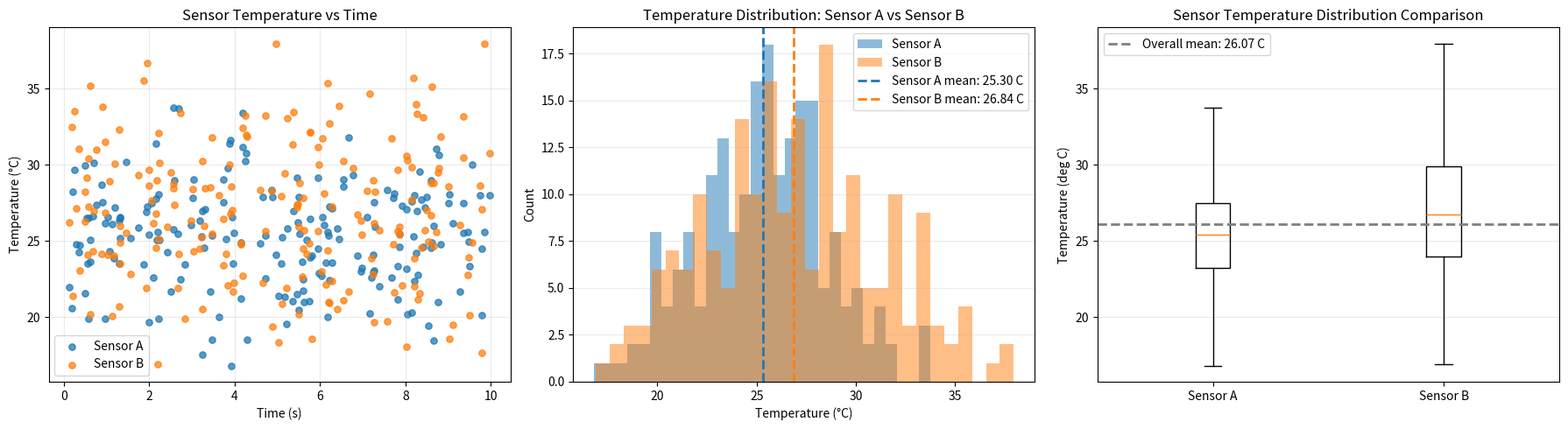

Python code for this plot:
"""Generate publication-quality sensor data visualizations.

This script creates synthetic temperature sensor data using NumPy
and produces scatter, histogram, and box plot visualizations saved
as PNG files.

Usage
-----
    python generate_plots.py
"""

import matplotlib.pyplot as plt
import numpy as np

# Create a function generate_data(seed) that returns sensor_a, sensor_b,
# and timestamps arrays with the same parameters as in the notebook.
# Use NumPy-style docstring with Parameters and Returns sections.


def generate_data(seed):
    """Generate synthetic sensor temperature data and timestamps.

    Parameters
    ----------
    seed : int
        Seed used to initialize NumPy's random number generator for
        reproducible results.

    Returns
    -------
    sensor_a : numpy.ndarray
        Array of shape (200,) containing Sensor A temperature readings in
        degrees Celsius, sampled from a normal distribution with mean 25.0
        and standard deviation 3.0.
    sensor_b : numpy.ndarray
        Array of shape (200,) containing Sensor B temperature readings in
        degrees Celsius, sampled from a normal distribution with mean 27.0
        and standard deviation 4.5.
    timestamps : numpy.ndarray
        Array of shape (200,) containing timestamps in seconds sampled
        uniformly from 0.0 to 10.0.
    """
    rng = np.random.default_rng(seed)
    n_readings = 200

    sensor_a = rng.normal(loc=25.0, scale=3.0, size=n_readings)
    sensor_b = rng.normal(loc=27.0, scale=4.5, size=n_readings)
    timestamps = rng.uniform(low=0.0, high=10.0, size=n_readings)

    return sensor_a, sensor_b, timestamps

# Create plot_scatter(sensor_a, sensor_b, timestamps, ax) that draws
# the scatter plot from the notebook onto the given Axes object.
# NumPy-style docstring. Modifies ax in place, returns None.


def plot_scatter(sensor_a, sensor_b, timestamps, ax):
    """Plot sensor temperature readings versus time on an existing Axes.

    Parameters
    ----------
    sensor_a : numpy.ndarray
        Array of shape (200,) with Sensor A temperature readings in
        degrees Celsius.
    sensor_b : numpy.ndarray
        Array of shape (200,) with Sensor B temperature readings in
        degrees Celsius.
    timestamps : numpy.ndarray
        Array of shape (200,) with timestamp values in seconds.
    ax : matplotlib.axes.Axes
        Existing Matplotlib Axes to draw the scatter plot on. The axes are
        modified in place.

    Returns
    -------
    None
        This function updates ``ax`` directly and does not create or return
        a new figure or axes.
    """
    ax.scatter(
        timestamps,
        sensor_a,
        color="tab:blue",
        alpha=0.75,
        s=28,
        label="Sensor A",
    )
    ax.scatter(
        timestamps,
        sensor_b,
        color="tab:orange",
        alpha=0.75,
        s=28,
        label="Sensor B",
    )

    ax.set_xlabel("Time (s)")
    ax.set_ylabel("Temperature (\N{DEGREE SIGN}C)")
    ax.set_title("Sensor Temperature vs Time")
    ax.legend()
    ax.grid(alpha=0.25)

    return None


def plot_histogram(sensor_a, sensor_b, ax):
    """Plot overlaid histograms for two sensor temperature distributions.

    Parameters
    ----------
    sensor_a : numpy.ndarray
        Array of shape (200,) containing Sensor A temperature readings in
        degrees Celsius.
    sensor_b : numpy.ndarray
        Array of shape (200,) containing Sensor B temperature readings in
        degrees Celsius.
    ax : matplotlib.axes.Axes
        Existing Matplotlib Axes to draw the histogram visualization on.
        The axes are modified in place.

    Returns
    -------
    None
        This function updates ``ax`` directly and does not return any
        Matplotlib objects.
    """
    ax.hist(sensor_a, bins=30, alpha=0.5, color="tab:blue", label="Sensor A")
    ax.hist(sensor_b, bins=30, alpha=0.5, color="tab:orange", label="Sensor B")

    mean_a = sensor_a.mean()
    mean_b = sensor_b.mean()
    ax.axvline(
        mean_a,
        color="tab:blue",
        linestyle="--",
        linewidth=2,
        label=f"Sensor A mean: {mean_a:.2f} C",
    )
    ax.axvline(
        mean_b,
        color="tab:orange",
        linestyle="--",
        linewidth=2,
        label=f"Sensor B mean: {mean_b:.2f} C",
    )

    ax.set_xlabel("Temperature (\N{DEGREE SIGN}C)")
    ax.set_ylabel("Count")
    ax.set_title("Temperature Distribution: Sensor A vs Sensor B")
    ax.legend()
    ax.grid(axis="y", alpha=0.25)

    return None


def plot_boxplot(sensor_a, sensor_b, ax):
    """Plot side-by-side box plots for two sensor temperature datasets.

    Parameters
    ----------
    sensor_a : numpy.ndarray
        Array of shape (200,) containing Sensor A temperature readings in
        degrees Celsius.
    sensor_b : numpy.ndarray
        Array of shape (200,) containing Sensor B temperature readings in
        degrees Celsius.
    ax : matplotlib.axes.Axes
        Existing Matplotlib Axes to draw the box plot visualization on.
        The axes are modified in place.

    Returns
    -------
    None
        This function updates ``ax`` directly and does not return any
        Matplotlib objects.
    """
    overall_mean = np.concatenate([sensor_a, sensor_b]).mean()

    ax.boxplot([sensor_a, sensor_b], tick_labels=["Sensor A", "Sensor B"])
    ax.axhline(
        overall_mean,
        color="gray",
        linestyle="--",
        linewidth=2,
        label=f"Overall mean: {overall_mean:.2f} C",
    )

    ax.set_ylabel("Temperature (deg C)")
    ax.set_title("Sensor Temperature Distribution Comparison")
    ax.legend()
    ax.grid(axis="y", alpha=0.25)

    return None

# Create main() that generates data, creates a 1x3 subplot figure,
# calls each plot function, adjusts layout, and saves as sensor_analysis.png
# at 150 DPI with tight bounding box.


def main():
    """Generate synthetic sensor data and save a three-panel analysis figure.

    Parameters
    ----------
    None

    Returns
    -------
    None
        Creates a 1x3 figure containing scatter, histogram, and box plot
        visualizations, then saves it as ``sensor_analysis.png``.
    """
    sensor_a, sensor_b, timestamps = generate_data(seed=1234)

    fig, axes = plt.subplots(1, 3, figsize=(18, 5))
    plot_scatter(sensor_a, sensor_b, timestamps, axes[0])
    plot_histogram(sensor_a, sensor_b, axes[1])
    plot_boxplot(sensor_a, sensor_b, axes[2])

    fig.tight_layout()
    fig.savefig("sensor_analysis.png", dpi=150, bbox_inches="tight")

    return None


if __name__ == '__main__':
    main()
